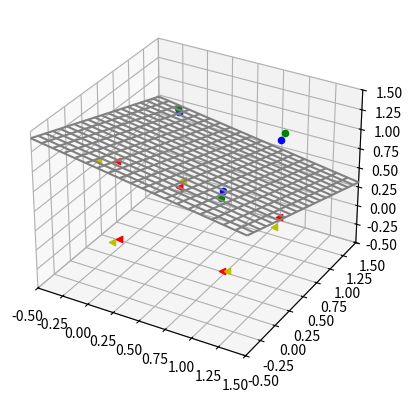

Python code for this plot:
from mpl_toolkits import mplot3d
import numpy as np
import matplotlib.pyplot as plt


#función de activacion
def sign(v):
    if v >= 0:
        return 1
    else:
        return -1


#inicializo grafica
fig = plt.figure()
ax = plt.axes(projection='3d')

#creo la tabla de verdad
tabla = []

for A in range(2):
    for B in range(2):
        for C in range(2):
            if not ((A or B) and C):
                tabla.append([A, B, C, 1])
            else:
                tabla.append([A, B, C, -1])

ntabla = np.array(tabla)
print("Tabla de Verdad:")
print(ntabla)

#dibujar linea
xline=np.linspace(-0.5,1.5,20)
A, B = np.meshgrid(xline, xline)

#inicializacion datos de entrenamiento
fila, col = ntabla.shape

#quito el resultado y en la ultima fila pongo el bias
xtabla = np.hstack((ntabla[:,:-1], np.ones((fila,1),'int')))

#creo pesos random
w = np.random.rand(4)

#entrenamiento
cont = 0
i = 0
n = 0.1
arr = np.random.permutation(fila)

while cont != fila:
    e = ntabla[arr[i],-1]-sign(np.sum(w*xtabla[arr[i],:]))
    if e:
        w = w + n*e*xtabla[arr[i],:]
        cont = 0
    else:
        cont = cont + 1
    i = i+1
    if i >= fila:
        i = 0
    #grafico en cada iteracion
    plt.clf()
    ax = plt.axes(projection='3d')
    for j in range(fila):
        if ntabla[j,3] == 1:
            ax.scatter3D(ntabla[j,0], ntabla[j,1], ntabla[j,2], c='r', marker='<')
        else:
            ax.scatter3D(ntabla[j,0], ntabla[j,1], ntabla[j,2], c='b', marker='o')
    C = (-w[0]*A-w[1]*B-w[3])/w[2]
    ax.plot_wireframe(A, B, C, color='grey')
    ax.set_xlim(-0.5, 1.5)
    ax.set_ylim(-0.5, 1.5)
    ax.set_zlim(-0.5, 1.5)
    plt.pause(0.01)

print("Pesos Finales:")
print(w)

#pruebas con ruido
prueba = np.hstack((xtabla[:,0:-1]+(np.random.rand(8,3)-0.5)/3, np.ones((fila,1),'int')))
aci=0
como_es = ""
for j in range(fila):
    res = sign(np.sum(w*prueba[j,:]))
    e = ntabla[j,-1] - res
    if e == 0:
        aci = aci + 1
        como_es = "Correcto"
    else:
        como_es = "Erroneo"
    print("Valores: A: {0:0.4f}, B: {1:0.4f}, C: {2:0.4f} = {3} es {4}".format(prueba[j,0], prueba[j,1], prueba[j,2], res, como_es))

    if ntabla[j,3] == 1:
        ax.scatter3D(prueba[j,0], prueba[j,1], prueba[j,2], c='y', marker='<')
    else:
        ax.scatter3D(prueba[j,0], prueba[j,1], prueba[j,2], c='g', marker='o')
print("Porcentaje correcto = {} %".format(aci*100/fila))
plt.show()
